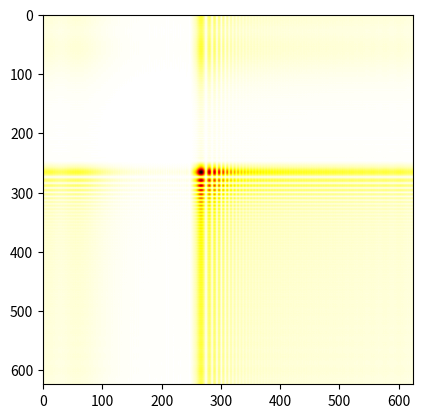

Reproduce this figure in Python.
# -*- coding: utf-8 -*-
# -*- coding: iso-8859-1 -*-
"""
Created on Wed Apr 01 13:22:01 2015

[redacted]
"""

from pylab import *
from cmath import *
import matplotlib.pyplot as plt
from mpl_toolkits.mplot3d import Axes3D

lam=650.*10**-9

#Auflösung des SLM (x*y)[Px]
Nx=624
Ny=624
o=1
Nrx=Nx*o
Nry=Ny*o


#Pitch der "pixel" der Projektion [m]

dx=32*10**-6
dy=32*10**-6
#Abmessungen des aktiven Bereichs des SLM [m]
Sx=Nx*dx
Sy=Ny*dy
#Wellenvektor des Lasers [m**-1]
k=2*pi/lam

dX=1/Sx
dY=1/Sy

SX=1/dx
SY=1/dy



def C():

    C=zeros((Nry,Nrx),dtype=complex)

    for i in range(Nry):
        for j in range(Nrx):
            C[i,j]=exp(1j*pi*(i+j))
    return C
            
def C2():
    C2=zeros((Ny,Nx),dtype=complex)

    for i in range(Ny):
        for j in range(Nx):
            C2[i,j]=exp(1j*pi*(i+j))
    return C2
    
def rectapperture(d):
    """
    Erstellt eine Quadratische Appertur in der Mitte des Bildes mit der Breite/Höhe d
    """
    a=zeros((Ny,Nx))
    sx=(Nx-d)/2
    sy=(Ny-d)/2
    for i in range(d):
        for j in range(d):
            a[sy-1+i,sx-1+j]=1.
    return a
    
def sinusgrating(T):
    """
    Erstellt ein sinusförmiges vertikales Streifenmuster mit der Frequenz f.
    f=1 bedeutet von schwarz nach weiss.
    """
    
    a=zeros((Ny,Nx),dtype=complex)
    for i in range(Nx):
        a[:,i]=0.5*(cos(2*pi*dx*i/T)+1.)
    
    return a
    
def stripepattern(d,l):
    a=zeros((Ny,Nx),dtype=complex)
    sx=0.5*(Nx-l)
    sy=0.5*(Ny-l)
    f=l/d
    for i in range(f):
        for j in range(d):
            a[(sy-1):(sy-1+l),sx-1+i*d+j]=0.5*(1+(-1)**i)
    return a


def linse(f,t=0):
    """
    Erstellung einer Matrix welche die Phasenvercshiebung einer Linse in der Paraxialen Näherung
    in eine 832x832 Matrix speichert. Pixelabmessung dx x dy
    t=0, nur phase -> exp(1j*..)
    t=1. nur transmission -> phase(exp(1j*..))
    """
    a=zeros((Ny,Nx),dtype=complex)
    my=0.5*(Ny-1)
    mx=0.5*(Nx-1)
    for i in range(Ny):
        for j in range(Nx):
            #xy=x**2+y**2 vom Zentrum aus (mx,my)
            xy=((mx-j)*dx)**2+((my-i)*dy)**2
            if (t==1.):
                a[i,j]=phase(exp(-1j*k*xy/(2*f)))
            else:
                a[i,j]=exp(-1j*k*xy/(2*f))
    return a
    
def shiftlinse(f,sx,sy,t=0):
    """
    Erstellung einer Matrix welche die Phasenvercshiebung einer Linse in der Paraxialen Näherung
    in eine 832x832 Matrix speichert. Pixelabmessung dx x dy
    sx,sy verschiebung des Linsenmittelpunktes in Pixel
    t=0, nur phase -> exp(1j*..)
    t=1. nur transmission -> phase(exp(1j*..))
    """
    a=zeros((Ny,Nx),dtype=complex)
    my=0.5*(Ny-1)+sy
    mx=0.5*(Nx-1)+sx
    for i in range(Ny):
        for j in range(Nx):
            #xy=x**2+y**2 vom Zentrum aus (mx,my)
            xy=((mx-j)*dx)**2+((my-i)*dy)**2
            if (t==1.):
                a[i,j]=phase(exp(-1j*k*xy/(2*f)))
            else:
                a[i,j]=exp(-1j*k*xy/(2*f))
            
    return a
    
def intensity(c=1.):
    '''
    t=1-c*i/Nx
    '''
    a=zeros((Ny,Nx),complex)
     
    for i in range(Nx):
        a[:,i]=1-c*i/624
    
    return a

def gauss(b):
    a=zeros((Ny,Nx),dtype=complex)
    my=0.5*(Ny-1)
    mx=0.5*(Nx-1)
    for i in range(Ny):
        for j in range(Nx):
            #xy=x**2+y**2 vom Zentrum aus (mx,my)
            xy=((mx-j)*dx)**2+((my-i)*dy)**2
            a[i,j]=exp(-b*xy)
            
    return a

def cubicphase(bx,by,t=0):
    """
    Erstellung einer Matrix welche die Phasenvercshiebung einer Linse in der Paraxialen Näherung
    in eine 832x832 Matrix speichert. Pixelabmessung dx x dy
    input=bx,by,t=0
    """
    a=zeros((Ny,Nx),dtype=complex)
    my=0.5*(Ny-1)
    mx=0.5*(Nx-1)
    
    for i in range(Ny):
        for j in range(Nx):
            #xy=x**2+y**2 vom Zentrum aus (mx,my)
            
            xy=((mx-j)*dx*bx)**3+((my-i)*dy*by)**3
            if (t==1.):
                a[i,j]=phase(exp(1j*xy)*exp(1j*pi))
            else:
                a[i,j]=exp(1j*xy)*exp(1j*pi)
            
    return a

def cubiclens(f,b,t=0):
    """
    Cubische Phase + spährische Linsen Phase
    """
    a=zeros((Ny,Nx),dtype=complex)
    my=0.5*(Ny-1)
    mx=0.5*(Nx-1)
    
    for i in range(Ny):
        for j in range(Nx):
            XY=((mx-j)*dx)**2+((my-i)*dy)**2
            xy=((mx-j)*dx*b)**3+((my-i)*dy*b)**3
            if (t==1.):
                a[i,j]=phase(exp(1j*xy)*exp(1j*pi)*exp(-1j*k*XY/(2*f)))
            else:
                a[i,j]=exp(1j*xy)*exp(1j*pi)*exp(-1j*k*XY/(2*f))
            
    return a
    
def cubiclens2(f,bx,sx=0,sy=0,t=0):
    """
    Cubische Phase + spährische Linsen Phase
    sx,sy in Px
    input: f,by,bx,sx=0,sy=0,t=0
    """
    by=bx
    Nx=Nrx
    Ny=Nx
    a=zeros((Ny,Nx),dtype=complex)
    my=0.5*(Ny-1)
    mx=0.5*(Nx-1)
    
    for i in range(Ny):
        for j in range(Nx):
            XY=((mx+sx-j)*dx)**2+((my+sy-i)*dy)**2
            xy=((mx-j)*dx*bx)**3+((my-i)*dy*by)**3
            if (t==1.):
                a[i,j]=phase(exp(1j*xy)*exp(1j*pi)*exp(-1j*k*XY/(2*f)))
            else:
                a[i,j]=exp(1j*xy)*exp(1j*pi)*exp(-1j*k*XY/(2*f))
            
    return a




def realpixel(a):
    to=0
    r=zeros((Nry,Nrx),dtype=complex)
    r[:,:]=to
    
    for i in range(Ny):
        for j in range(Nx):
            for k in range(4):
                for l in range(5):
                    r[i*o+k+2,j*o+l+1]=a[i,j]
    return r
    
def pixel(a):
    to=0
    r=zeros((Nry,Nrx),dtype=complex)
    r[:,:]=to
    
    for i in range(Ny):
        for j in range(Nx):
            r[i*o:(i*o+o),j*o:(j*o+o)]=a[i,j]
    return r
    

def propagator(z):
    p=zeros((Nry,Nrx),dtype=complex)
    my=(Nry-1.)/2
    mx=(Nrx-1.)/2
    for i in range(Nry):
        for j in range(Nrx):
            c=(lam*(my-i)*dY)**2+(lam*(mx-j)*dX)**2
            p[i,j]=exp(1j*k*z*sqrt(1-c))
    
    return p
    
def propagator2(z):
    p=zeros((Nx,Ny),dtype=complex)
    m=(Nx-1.)/2
    for i in range(Nx):
        for j in range(Ny):
            c=(lam*(m-i)*dY)**2+(lam*(m-j)*dX)**2
            p[i,j]=exp(1j*k*z*sqrt(1-c))
    
    return p
    
def Uf(Ui,z):
    Uf=fft2(fft2(Ui/(Nrx*Nry)*C())*C()*propagator(z)*C())*C()
    return Uf
    
def Uf2(Ui,z):
    Uf=fft2(fft2(Ui/(Nx*Ny)*C2())*C2()*propagator2(z)*C2())*C2()
    return Uf

def linse2(f,t=0):
    """
    Erstellung einer Matrix welche die Phasenvercshiebung einer Linse in der Paraxialen Näherung
    in eine 832x832 Matrix speichert. Pixelabmessung dx x dy
    t=0, nur phase -> exp(1j*..)
    t=1. nur transmission -> phase(exp(1j*..))
    """
    Nx=624*4
    Ny=Nx
    dx=(3.2*10**-5)/4.
    dy=dx
    a=zeros((Nx,Nx),dtype=complex)
    my=0.5*(Ny-1)
    mx=0.5*(Nx-1)
    for i in range(Ny):
        for j in range(Nx):
            #xy=x**2+y**2 vom Zentrum aus (mx,my)
            xy=((mx-j)*dx)**2+((my-i)*dy)**2
            if (t==1.):
                a[i,j]=phase(exp(-1j*k*xy/(2*f)))
            else:
                a[i,j]=exp(-1j*k*xy/(2*f))
    return a
    
def circ(d,t=1.):
    A=zeros((Ny,Nx),complex)
    my=0.5*(Ny-1)
    mx=0.5*(Nx-1)
    
    for i in range(Nx):
        for j in range(Ny):
            if (t==1.):
                if (((mx-i)**2*dx**2+(my-j)**2*dy**2)<(d/2)**2):
                    A[j,i]=1.
            else:
                if (((mx-i)**2*dx**2+(my-j)**2*dy**2)<(d/2)**2):
                    A[j,i]=exp(1j*pi)
                else:
                    A[j,i]=1.
            
    return A
    
def rs(A):
    rs=zeros((2))
    Asum=sum(A)
    for i in range(shape(A)[0]):
        for j in range(shape(A)[1]):
            rs[0]+=A[i,j]/Asum*i
            rs[1]+=A[i,j]/Asum*j
    return rs

f=1.8 #focal length of lens
z=3 #plane of Uf, Ui at 0
b=420 #cubic phase param

Ui=cubiclens2(f,b)
Uf=Uf2(Ui,z)
imshow(abs(Uf), cmap=cm.hot_r)
